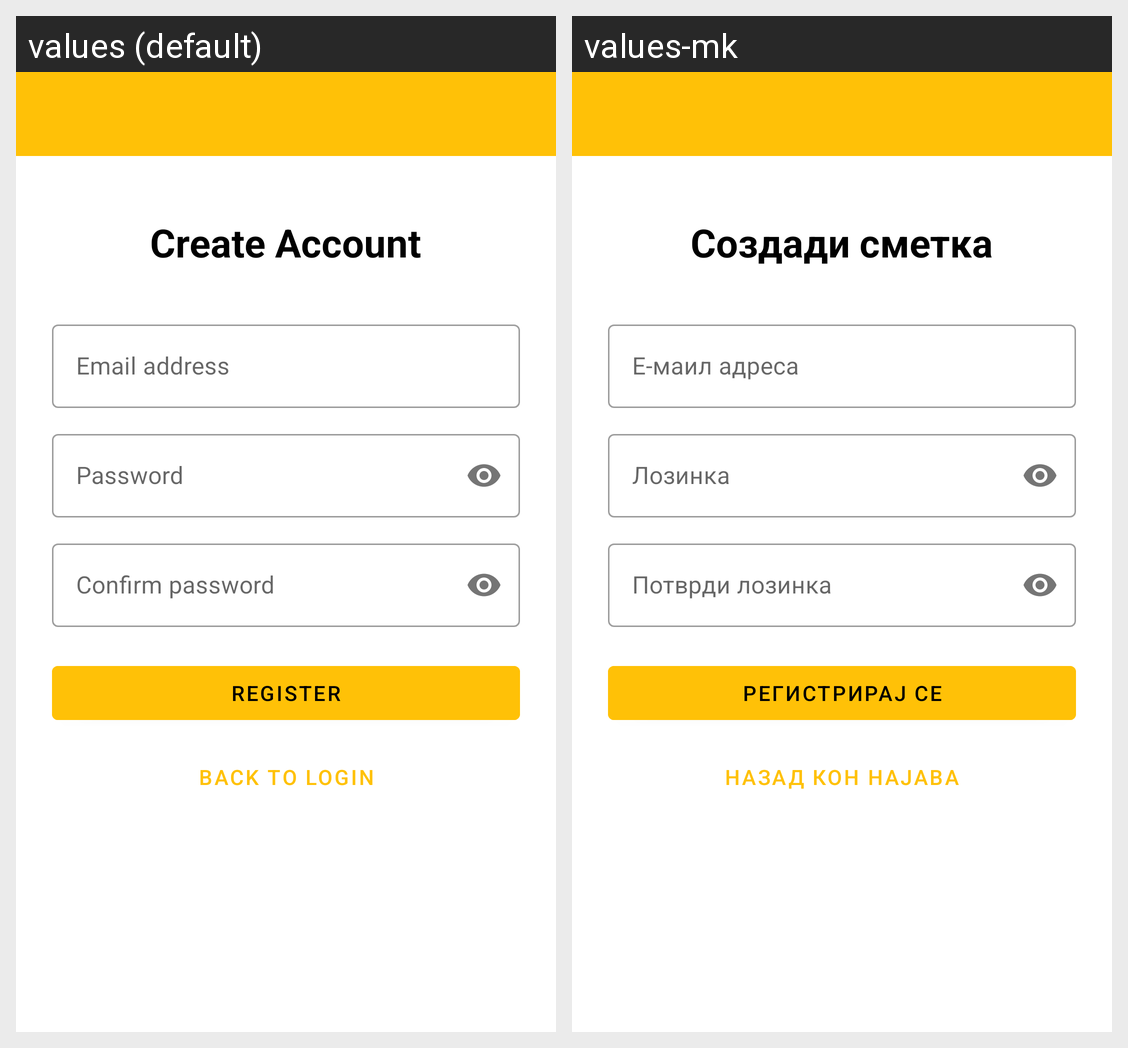

Translations of the strings shown on this Android screen, per locale in the grid:
Android screen res/layout/activity_register.xml rendered under 2 locales, left to right: values (default), values-mk. Device: Nexus 5 (rendered at 1080×1920; each locale shown at half size, 540×960, under a caption strip naming it); theme Theme.Pizzeria.
Strings drawn on this screen, with the default value and each locale's value (text and hints the layout hard-codes, and strings that could not be matched under every locale, appear in the picture but are not listed):

create_account
  values: Create Account
  values-mk: Создади сметка

hint_email
  values: Email address
  values-mk: Е-маил адреса

hint_password
  values: Password
  values-mk: Лозинка

hint_confirm_password
  values: Confirm password
  values-mk: Потврди лозинка

register
  values: Register
  values-mk: Регистрирај се

back_to_login
  values: Back to Login
  values-mk: Назад кон најава
